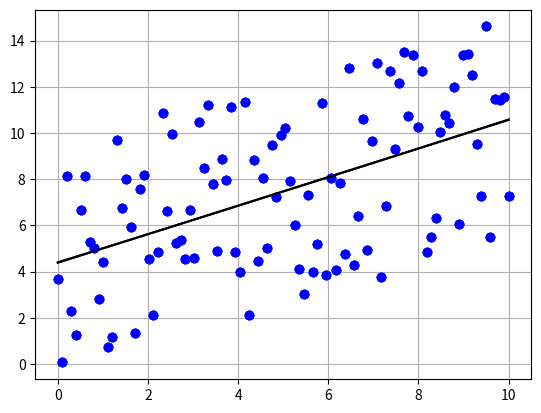

Source code (Python):
import numpy as np
import matplotlib.pyplot as plt

%matplotlib inline

# Definir pontos iniciais
x = np.linspace(0, 10, 100)
y = 10 * np.random.random((100,)) + 0.5 * x

# Visualizar pontos iniciais
plt.plot(x, y, 'bo')
plt.grid(True)

def line(x, y):
    """
    Encontrar os valores a e b que melhor aproximam a reta f(x) = ax + b
    aos pontos (x, y) dados, utilizando o Método dos Mínimos Quadrados.

    Args:
        x: pontos no eixo x.
        y: pontos no eixo y.
    
    Returns:
        Retorna os valores de a e b no formato: [a, b].
    """
    
    # Definindo a matriz à esquerda
    left = np.array([[np.sum(x*x), np.sum(x) ],
                     [np.sum(x)  , x.shape[0]]])
    
    # Definindo o vetor à direita
    right = np.array([[np.sum(x*y)],
                      [np.sum(y)  ]])
    
    # Resolvendo o sistema linear para encontrar os valores de a e b
    [a, b] = np.linalg.solve(left, right)
    return [a, b]

[a, b] = line(x, y)
f = a * x + b

plt.grid(True)
plt.plot(x, y, 'bo')
plt.plot(x, f, 'k')

def mmq(x, y, f):
    """
    Encontrar os valores a e b que melhor aproximam a função genérica f(x):
    f(x) = c0 * f[0](x) + c1 * f[1](x) + ... + c{M-1} * f[M-1](x)
    aos pontos (x, y) dados, utilizando o Método dos Mínimos Quadrados Genérico.

    Args:
        x: pontos no eixo x.
        y: pontos no eixo y.
        f: funções de x genéricas.
    
    Returns:
        Retorna os valores dos coeficientes C no formato: [c0, c1, ..., c{M-1}].
    """
    
    # Definindo a matriz F
    F = np.ones((len(x), len(f)))
    for j in range(len(f)):
        F[:,j] = f[j](x)
    
    # Definindo a matriz à esquerda
    left = np.dot(F.transpose(), F)
    
    # Definindo o vetor à direita
    right = np.dot(F.transpose(), y)
    
    # Resolvendo o sistema linear para encontrar os valores dos coeficientes C
    C = np.linalg.solve(left, right)
    return C

def f0(x):
    return x**2
def f1(x):
    return x
def f2(x):
    return 1

f = [f0, f1, f2]

C = mmq(x, y, f)

fx = np.zeros((len(x)))
for j in range(len(f)):
    fx = fx + C[j] * f[j](x)

plt.grid(True)
plt.plot(x, y, 'bo')
plt.plot(x, fx, 'k')